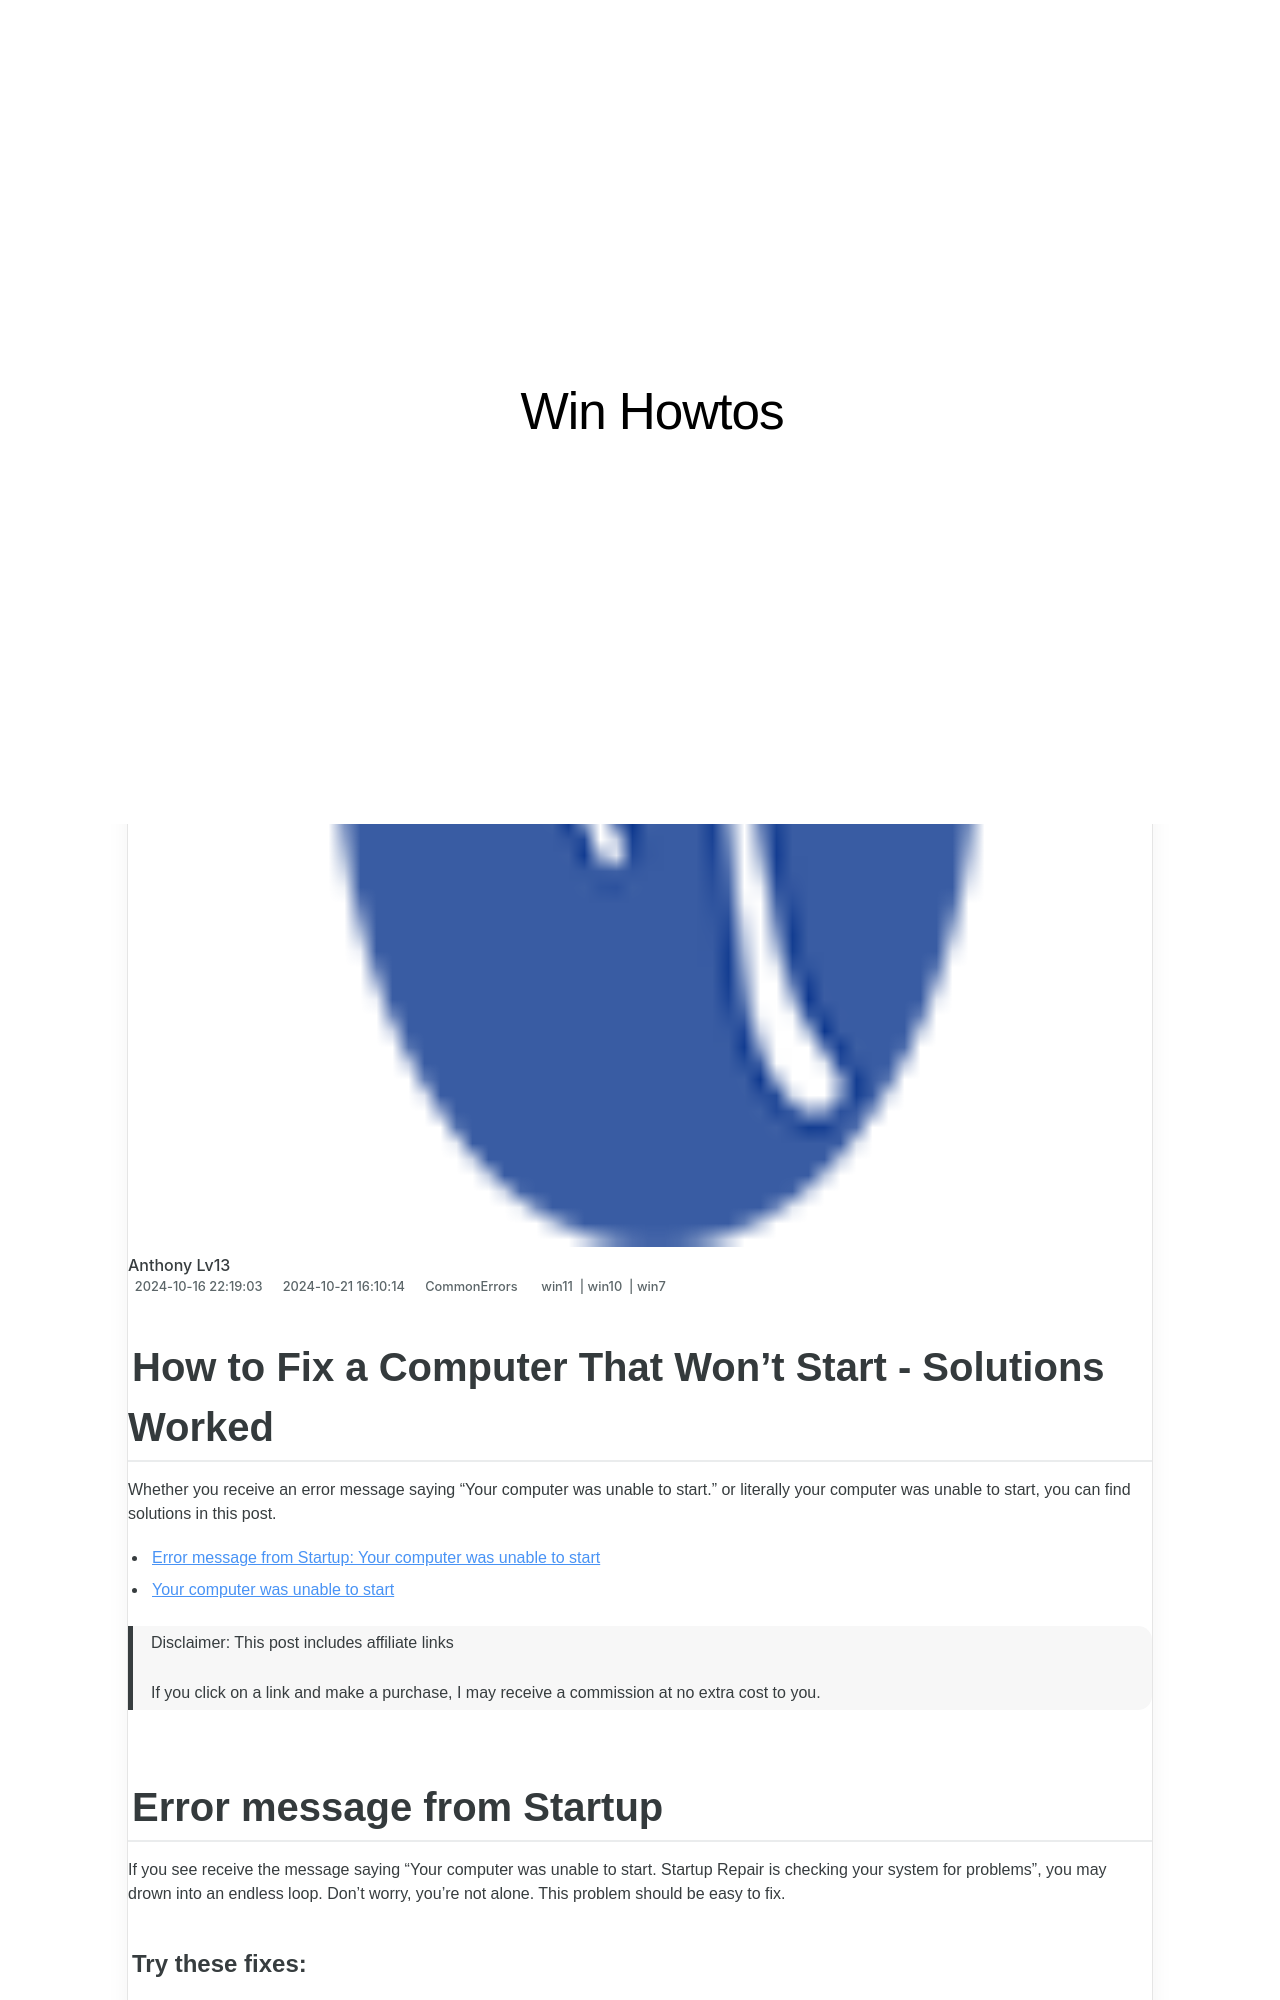

repository: techidaily/site-win-howtos · page: troubleshooting-tips-how-to-fix-a-computer-that-wont-boot-up/index.html · generator: jekyll

---
title: "Troubleshooting Tips: How to Fix a Computer That Won't Boot Up"
date: 2024-10-16T22:19:03.483Z
updated: 2024-10-21T16:10:14.537Z
tags:
  - win11
  - win10
  - win7
categories:
  - CommonErrors
description: "This Article Describes Troubleshooting Tips: How to Fix a Computer That Won't Boot Up"
excerpt: "This Article Describes Troubleshooting Tips: How to Fix a Computer That Won't Boot Up"
thumbnail: https://thmb.techidaily.com/246a59716ccd46798f84896d6b6802f3ff638286b1b806ed68510f39b79036cf.jpg
---

## How to Fix a Computer That Won't Start - Solutions Worked

Whether you receive an error message saying “Your computer was unable to start.” or literally your computer was unable to start, you can find solutions in this post.

* [Error message from Startup: Your computer was unable to start](https://tools.techidaily.com/drivereasy/download/)
* [Your computer was unable to start](https://tools.techidaily.com/drivereasy/download/)

>  Disclaimer: This post includes affiliate links
>
>  If you click on a link and make a purchase, I may receive a commission at no extra cost to you.
>

## Error message from Startup

 If you see receive the message saying “Your computer was unable to start. Startup Repair is checking your system for problems”, you may drown into an endless loop. Don’t worry, you’re not alone. This problem should be easy to fix.

#### **Try these fixes:**

 You don’t have to try them all; just work your way down the list until you find the one that works for you.

1. [Boot to safe mode](https://tools.techidaily.com/drivereasy/download/)
2. [Repair corrupted system files](https://tools.techidaily.com/drivereasy/download/)
3. [Launch Startup Repair](https://tools.techidaily.com/drivereasy/download/)
4. [Restore your system](https://tools.techidaily.com/drivereasy/download/)
5. [Reset or reinstall Windows](https://tools.techidaily.com/drivereasy/download/)
